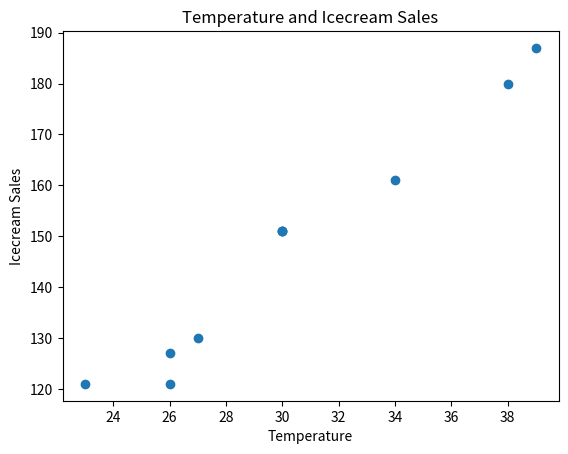

Here is the Python script that generated this plot:
# Generate a dataset of daily temperature and ice-cream sales.
# Find the covariance between temperature and sales.
# Plot the relationship using a scatter plot.


import numpy as np
import pandas as pd
import matplotlib.pyplot as plt


np.random.seed(42)

temp = np.random.randint(20, 40, 10)
icecream = temp * 5 + np.random.randint(-10, 10, 10)

df = pd.DataFrame({
    "temperature":temp,
    "Icecream_sales":icecream
})

print("Covariance:", df.cov())

plt.scatter(temp,icecream)
plt.xlabel("Temperature")
plt.ylabel("Icecream Sales")
plt.title("Temperature and Icecream Sales")
plt.show()
